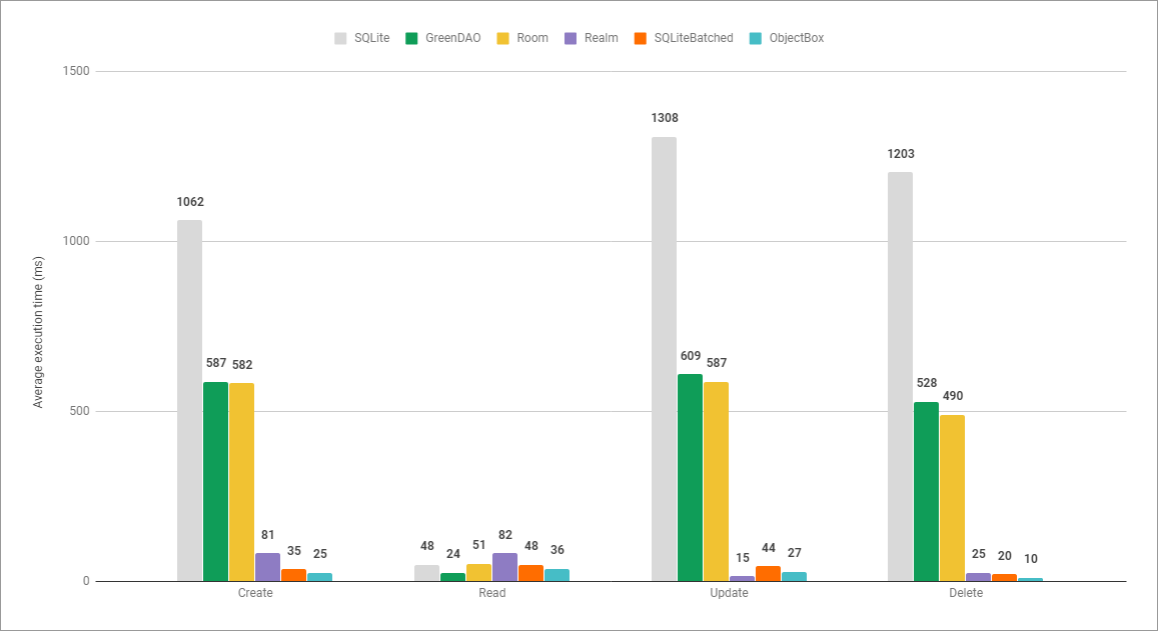

Source data for this figure (header and first rows):
	SQLite	GreenDAO	Room	Realm	SQLiteBatched	ObjectBox
Create	1062	587	582	81	35	25
Read	48	24	51	82	48	36
Update	1308	609	587	15	44	27
Delete	1203	528	490	25	20	10
